Run: headless pygame with SDL's dummy video driver; simulated clock (each Clock.tick advances the game by its frame time, no real sleeping); random seed 0; keys injected as events and as key.get_pressed() state; mouse plan: one left click at the window centre at the start of phase 2, then a move to the lower-right quarter at the start of phase 3.
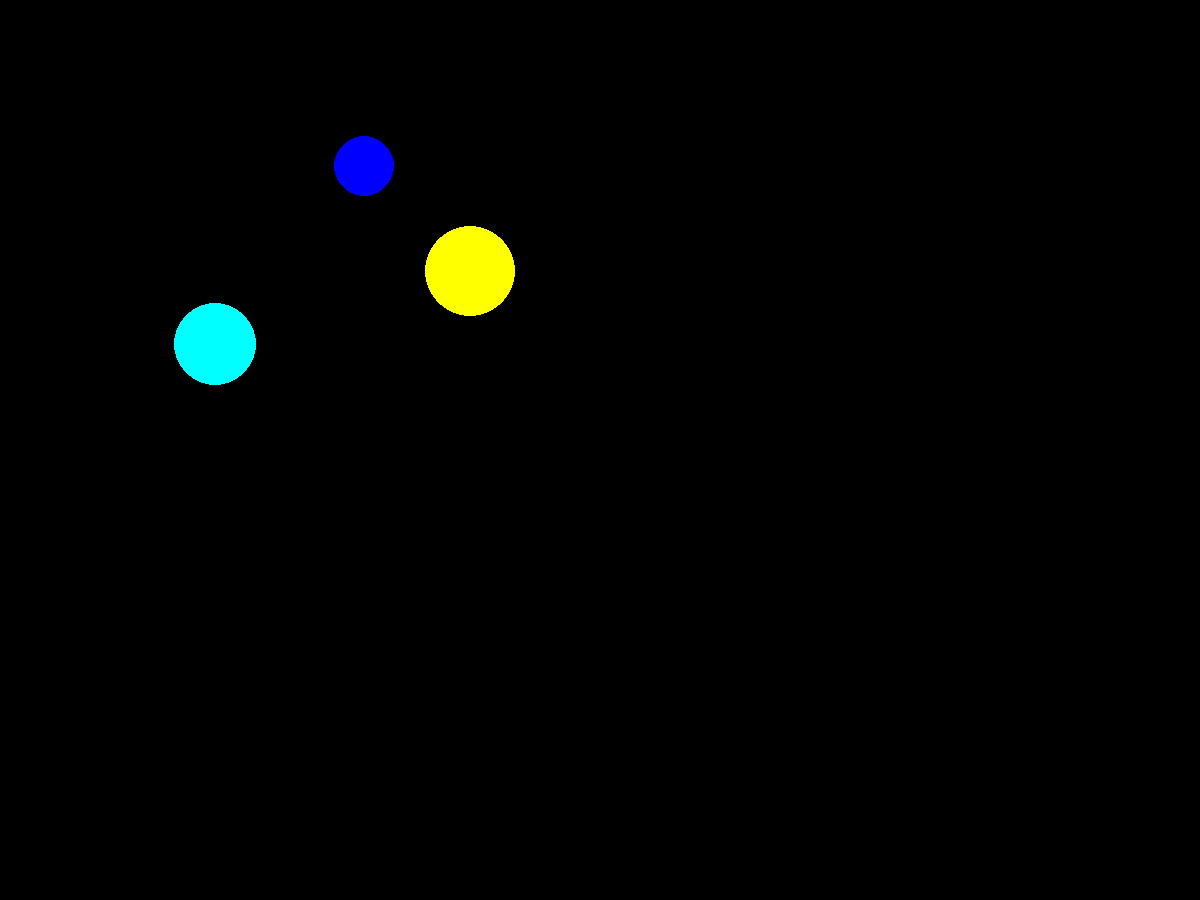
Frame 1 of 4 · flips 1–60 · no input
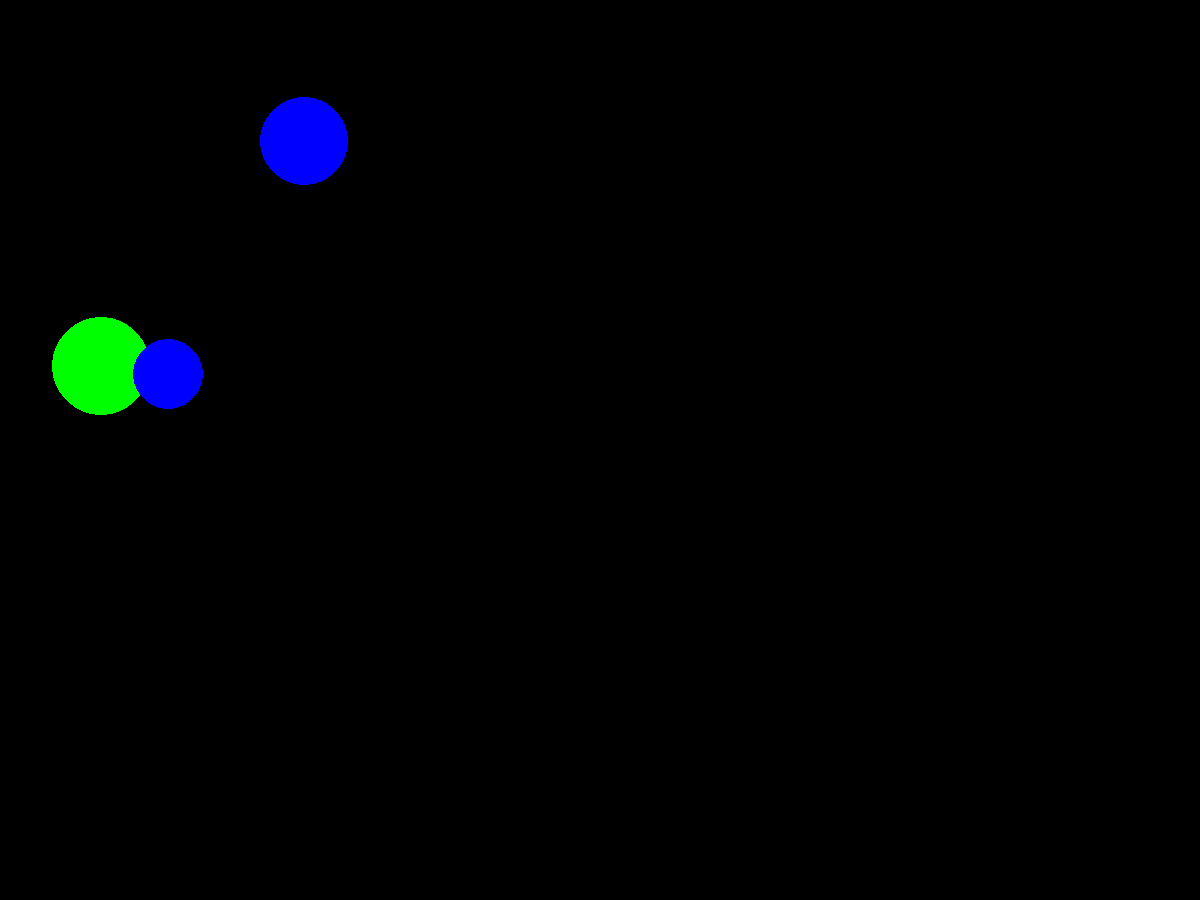
Frame 2 of 4 · flips 61–180 · clicked the window centre · tapped SPACE, RETURN · held RIGHT (→), D
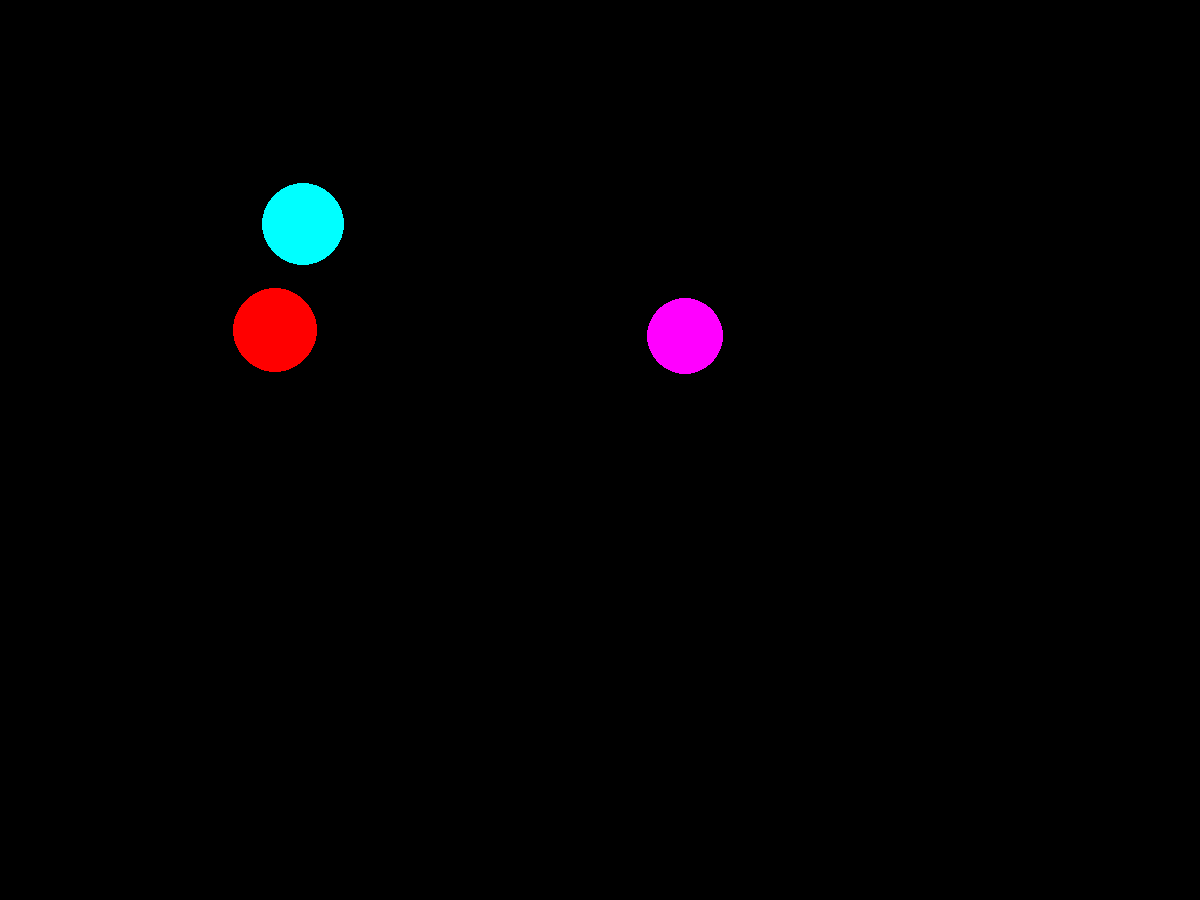
Frame 3 of 4 · flips 181–300 · moved the mouse to the lower-right quarter · held DOWN (↓), S
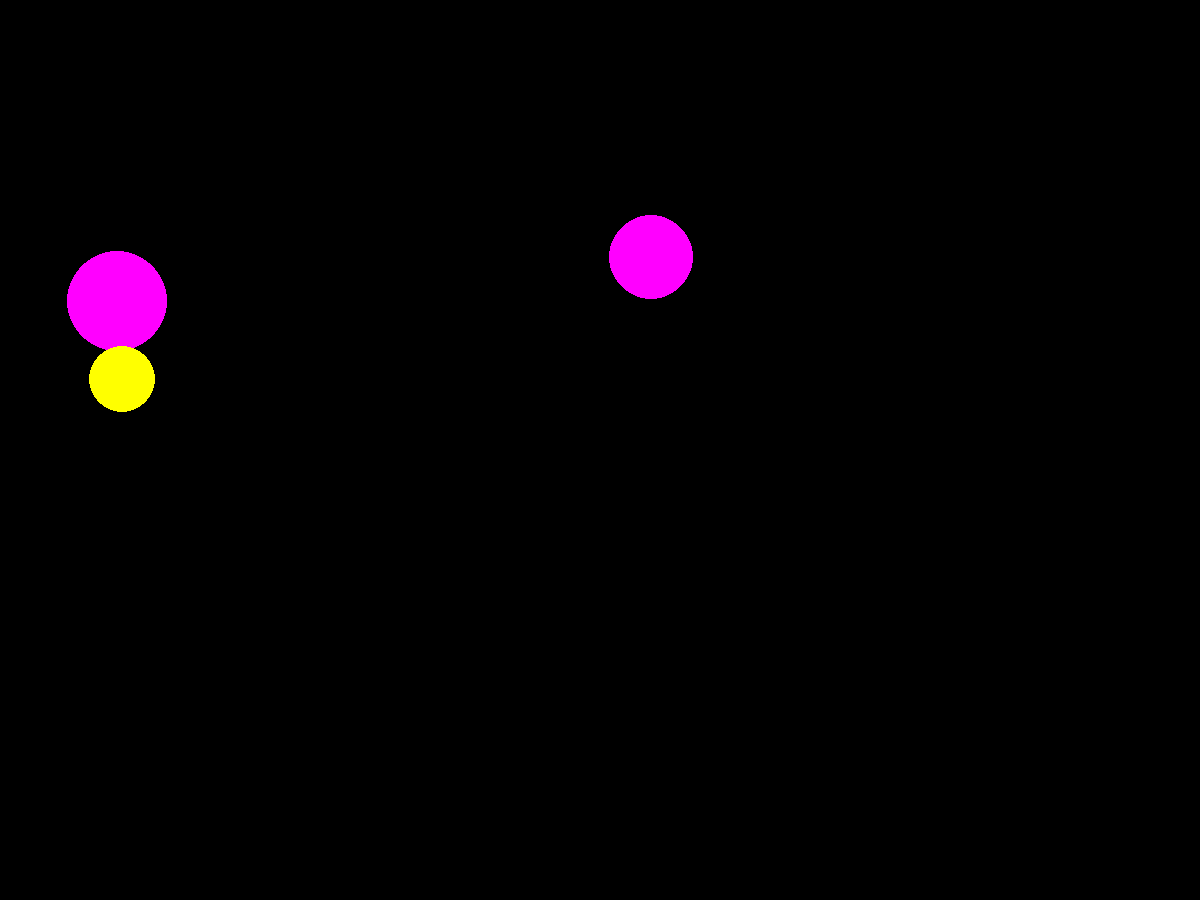
Frame 4 of 4 · flips 301–420 · held LEFT (←), A, UP (↑), W

The pygame program that drew these frames:


#НЕСКОЛЬКО ШАРОВ

import pygame
from pygame.draw import *
from random import randint
pygame.init()

popal=0
FPS = 1
screen = pygame.display.set_mode((1200, 900))
RED = (255, 0, 0)
BLUE = (0, 0, 255)
YELLOW = (255, 255, 0)
GREEN = (0, 255, 0)
MAGENTA = (255, 0, 255)
CYAN = (0, 255, 255)
BLACK = (0, 0, 0)
COLORS = [RED, BLUE, YELLOW, GREEN, MAGENTA, CYAN]
x=0
y=0
r=0
def new_ball():
    global x, y, r
    x = randint(100,700)
    y = randint(100,500)
    r = randint(30,50)
    color = COLORS[randint(0, 5)]
    circle(screen, color, (x, y), r)

def new_ball1():
    global x1, y1, r1
    x1 = randint(100,700)
    y1 = randint(100,500)
    r1 = randint(30,50)
    color = COLORS[randint(0, 5)]
    circle(screen, color, (x1, y1), r1)

def new_ball2():
    global x2, y2, r2
    x2 = randint(100,700)
    y2 = randint(100,500)
    r2 = randint(30,50)
    color = COLORS[randint(0, 5)]
    circle(screen, color, (x2, y2), r2)


def click(event):
    print(event.pos)
    print(x, y, r)

def click1(event):
    print(x1, y1, r1)


pygame.display.update()
clock = pygame.time.Clock()
finished = False

def rasstoyanie(a, b, c):
    if ((event.pos[0] - a) ** 2 + (event.pos[1] - b) ** 2) <= c ** 2:
        op=True
    else:
        op=False
    return(op)

while not finished:
    clock.tick(FPS)
    for event in pygame.event.get():
        if event.type == pygame.MOUSEBUTTONDOWN:
            if event.button == 3:
                finished = True
                print(popal, "СЧЕТ")
            elif event.button == 1:
                click(event)
                click1(event)
                if rasstoyanie(x, y, r) == True:
                    print("ПОПАЛ")
                    popal=popal+1
                elif rasstoyanie(x1, y1, r1) == True:
                    print("ПОПАЛ")
                    popal=popal+1
                elif rasstoyanie(x2, y2, r2) == True:
                    print("ПОПАЛ")
                    popal=popal+1
                else:
                    print("НЕ ПОПАЛ")
    new_ball()
    new_ball1()
    new_ball2()
    pygame.display.update()
    screen.fill(BLACK)



pygame.quit()
